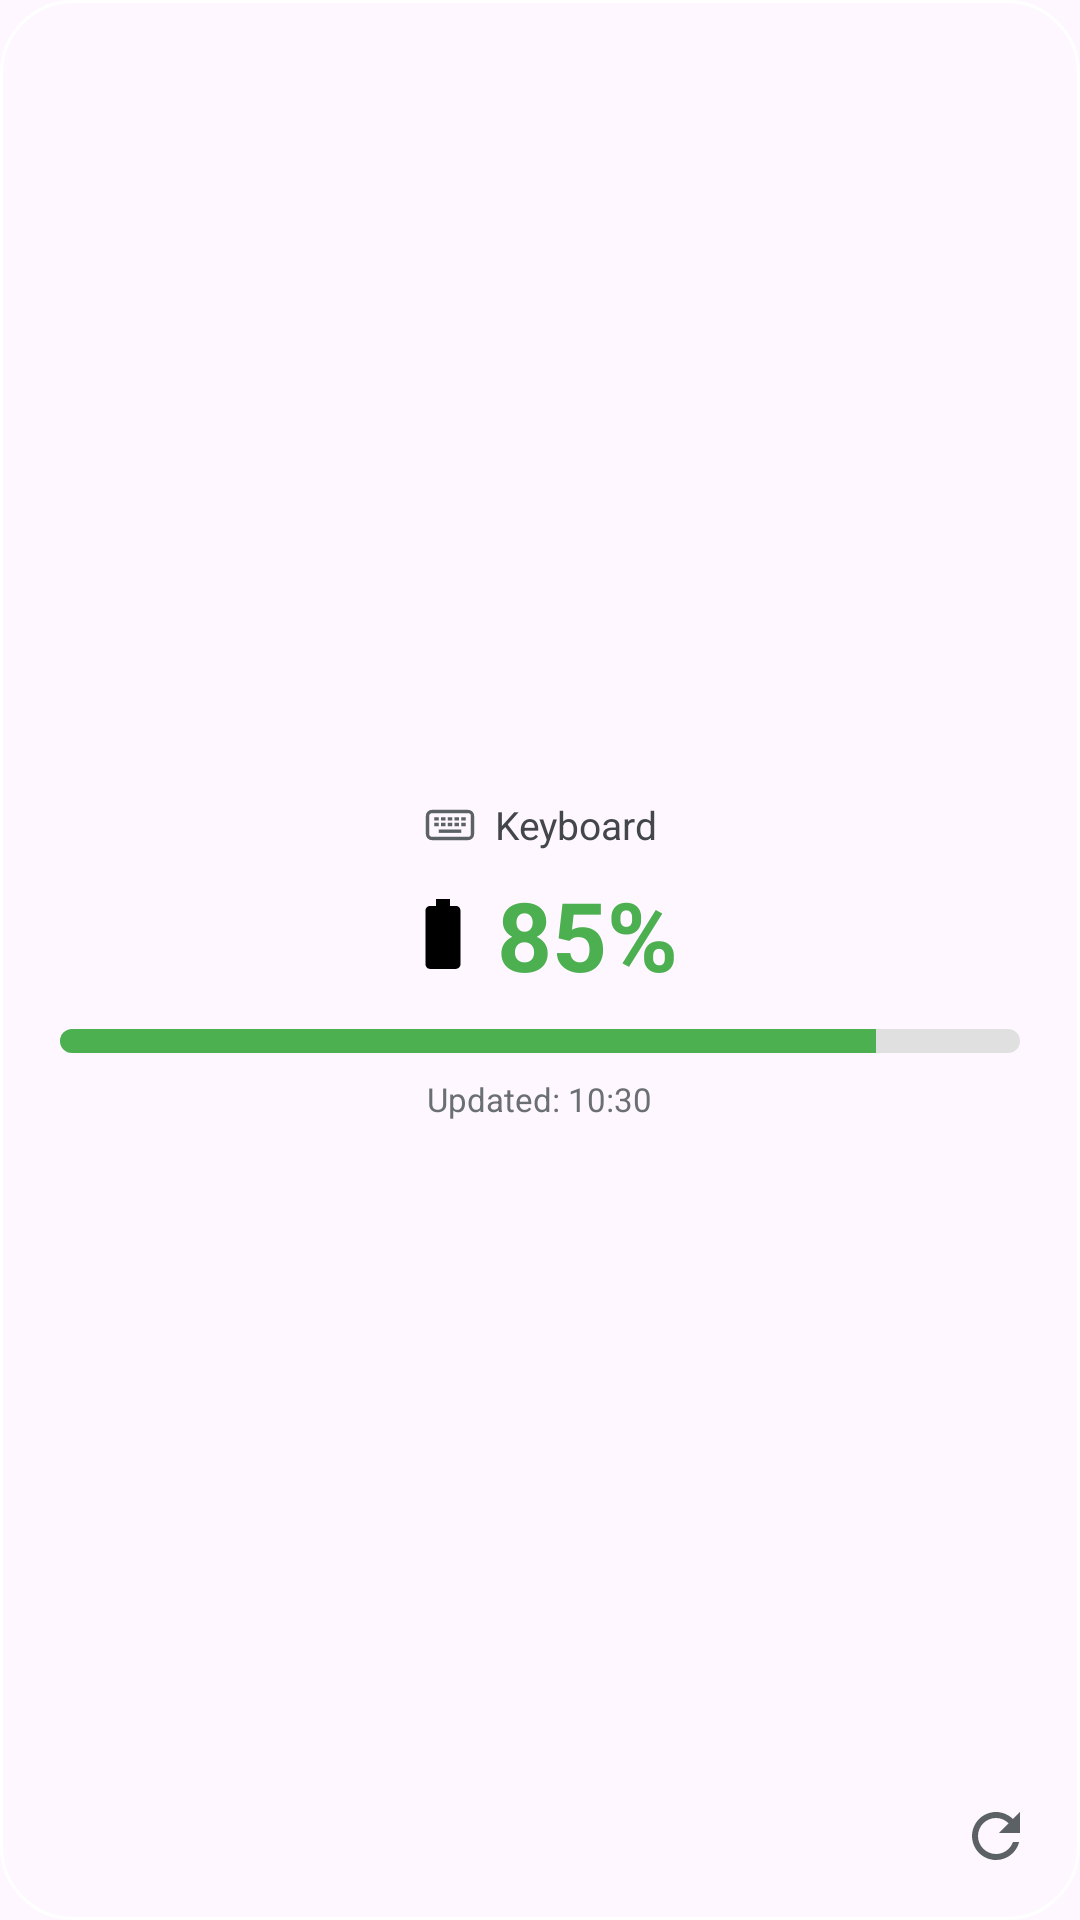

Reconstruct the res/layout file that produces this screen, plus the resources it refers to.
<!-- AndroidManifest.xml: application theme Theme.UltraNavbar -->
<!-- res/layout/widget_keyboard_battery.xml -->
<?xml version="1.0" encoding="utf-8"?>
<FrameLayout xmlns:android="http://schemas.android.com/apk/res/android"
    android:id="@+id/widgetRoot"
    android:layout_width="match_parent"
    android:layout_height="match_parent"
    android:clipChildren="false"
    android:clipToPadding="false">

    <ImageView
        android:id="@+id/imgWidgetBackgroundFill"
        android:layout_width="match_parent"
        android:layout_height="match_parent"
        android:layout_margin="-8dp"
        android:adjustViewBounds="false"
        android:contentDescription="@null"
        android:scaleType="fitXY"
        android:src="@drawable/widget_background_fill" />

    <ImageView
        android:id="@+id/imgWidgetBackgroundStroke"
        android:layout_width="match_parent"
        android:layout_height="match_parent"
        android:layout_margin="-8dp"
        android:adjustViewBounds="false"
        android:contentDescription="@null"
        android:scaleType="fitXY"
        android:src="@drawable/widget_background_stroke" />

    
    <LinearLayout
        android:layout_width="match_parent"
        android:layout_height="match_parent"
        android:orientation="vertical"
        android:gravity="center"
        android:padding="16dp">

        
        <LinearLayout
            android:layout_width="wrap_content"
            android:layout_height="wrap_content"
            android:orientation="horizontal"
            android:gravity="center_vertical">

            <ImageView
                android:id="@+id/imgKeyboard"
                android:layout_width="18dp"
                android:layout_height="18dp"
                android:src="@drawable/ic_widget_keyboard"
                android:tint="@color/widget_icon_tint"
                android:contentDescription="Keyboard" />

            <TextView
                android:id="@+id/txtKeyboardName"
                android:layout_width="wrap_content"
                android:layout_height="wrap_content"
                android:layout_marginStart="6dp"
                android:text="Keyboard"
                android:textSize="13sp"
                android:textColor="@color/widget_text_secondary"
                android:ellipsize="end"
                android:maxLines="1" />
        </LinearLayout>

        
        <LinearLayout
            android:layout_width="wrap_content"
            android:layout_height="wrap_content"
            android:orientation="horizontal"
            android:gravity="center_vertical|center_horizontal"
            android:layout_marginTop="6dp">

            <ImageView
                android:id="@+id/imgBattery"
                android:layout_width="28dp"
                android:layout_height="28dp"
                android:src="@drawable/ic_widget_battery"
                android:contentDescription="Battery" />

            <TextView
                android:id="@+id/txtBatteryLevel"
                android:layout_width="wrap_content"
                android:layout_height="wrap_content"
                android:layout_marginStart="4dp"
                android:text="85%"
                android:textSize="32sp"
                android:textStyle="bold"
                android:textColor="#4CAF50" />
        </LinearLayout>

        
        <ProgressBar
            android:id="@+id/batteryBar"
            style="@android:style/Widget.ProgressBar.Horizontal"
            android:layout_width="match_parent"
            android:layout_height="8dp"
            android:layout_marginTop="10dp"
            android:layout_marginStart="4dp"
            android:layout_marginEnd="4dp"
            android:max="100"
            android:progress="85"
            android:progressDrawable="@drawable/widget_battery_progress"
            android:background="@drawable/widget_battery_bar_bg" />

        
        <TextView
            android:id="@+id/txtLastUpdated"
            android:layout_width="wrap_content"
            android:layout_height="wrap_content"
            android:layout_marginTop="8dp"
            android:text="Updated: 10:30"
            android:textSize="11sp"
            android:textColor="@color/widget_text_tertiary" />
    </LinearLayout>

    
    <ImageView
        android:id="@+id/btnRefresh"
        android:layout_width="28dp"
        android:layout_height="28dp"
        android:layout_gravity="bottom|end"
        android:layout_margin="14dp"
        android:src="@drawable/ic_widget_refresh"
        android:tint="@color/widget_icon_tint"
        android:contentDescription="Refresh"
        android:padding="2dp" />

</FrameLayout>
<!-- resources referenced by this layout -->
<resources>
  <color name="widget_icon_tint">#FF5C6166</color>
  <color name="widget_text_secondary">#FF44474A</color>
  <color name="widget_text_tertiary">#FF6A6F73</color>
  <!-- drawable ic_widget_battery (drawable) -->
  <?xml version="1.0" encoding="utf-8"?>
  <vector xmlns:android="http://schemas.android.com/apk/res/android"
      android:width="24dp"
      android:height="24dp"
      android:viewportWidth="24"
      android:viewportHeight="24">
      
      <path
          android:fillColor="#FF000000"
          android:pathData="M15.67,4H14V2h-4v2H8.33C7.6,4 7,4.6 7,5.33v15.33C7,21.4 7.6,22 8.33,22h7.33c0.74,0 1.34,-0.6 1.34,-1.33V5.33C17,4.6 16.4,4 15.67,4z" />
  </vector>
  <!-- drawable ic_widget_keyboard (drawable) -->
  <?xml version="1.0" encoding="utf-8"?>
  <vector xmlns:android="http://schemas.android.com/apk/res/android"
      android:width="24dp"
      android:height="24dp"
      android:viewportWidth="24"
      android:viewportHeight="24"
      android:tint="#888888">
      
      
      <path
          android:fillColor="#00000000"
          android:strokeColor="#FF000000"
          android:strokeWidth="1.5"
          android:pathData="M4,6 L20,6 A2,2 0,0,1 22,8 L22,16 A2,2 0,0,1 20,18 L4,18 A2,2 0,0,1 2,16 L2,8 A2,2 0,0,1 4,6 Z" />
      
      <path
          android:fillColor="#FF000000"
          android:pathData="M5,8.5 h2 v1.5 h-2 z M8,8.5 h2 v1.5 h-2 z M11,8.5 h2 v1.5 h-2 z M14,8.5 h2 v1.5 h-2 z M17,8.5 h2 v1.5 h-2 z" />
      
      <path
          android:fillColor="#FF000000"
          android:pathData="M5,11 h2 v1.5 h-2 z M8,11 h2 v1.5 h-2 z M11,11 h2 v1.5 h-2 z M14,11 h2 v1.5 h-2 z M17,11 h2 v1.5 h-2 z" />
      
      <path
          android:fillColor="#FF000000"
          android:pathData="M7,14 h10 v1.5 h-10 z" />
  </vector>
  <!-- drawable ic_widget_refresh (drawable) -->
  <?xml version="1.0" encoding="utf-8"?>
  <vector xmlns:android="http://schemas.android.com/apk/res/android"
      android:width="24dp"
      android:height="24dp"
      android:viewportWidth="24"
      android:viewportHeight="24">
      
      <path
          android:fillColor="#FF999999"
          android:pathData="M17.65,6.35C16.2,4.9 14.21,4 12,4c-4.42,0 -7.99,3.58 -7.99,8s3.57,8 7.99,8c3.73,0 6.84,-2.55 7.73,-6h-2.08c-0.82,2.33 -3.04,4 -5.65,4 -3.31,0 -6,-2.69 -6,-6s2.69,-6 6,-6c1.66,0 3.14,0.69 4.22,1.78L13,11h7V4l-2.35,2.35z" />
  </vector>
  <!-- drawable widget_background_stroke (drawable) -->
  <?xml version="1.0" encoding="utf-8"?>
  <shape xmlns:android="http://schemas.android.com/apk/res/android"
      android:shape="rectangle">
      <solid android:color="@android:color/transparent" />
      <stroke
          android:width="1dp"
          android:color="#FFFFFFFF" />
      <corners android:radius="24dp" />
  </shape>
  <!-- drawable widget_battery_bar_bg (drawable-night) -->
  <?xml version="1.0" encoding="utf-8"?>
  <shape xmlns:android="http://schemas.android.com/apk/res/android"
      android:shape="rectangle">
      <solid android:color="@color/widget_surface_variant" />
      <corners android:radius="8dp" />
  </shape>
  <!-- drawable widget_battery_progress (drawable) -->
  <?xml version="1.0" encoding="utf-8"?>
  <layer-list xmlns:android="http://schemas.android.com/apk/res/android">
      
      <item android:id="@android:id/background">
          <shape android:shape="rectangle">
              <solid android:color="#E0E0E0" />
              <corners android:radius="8dp" />
          </shape>
      </item>
      
      <item android:id="@android:id/progress">
          <clip>
              <shape android:shape="rectangle">
                  <solid android:color="#4CAF50" />
                  <corners android:radius="8dp" />
              </shape>
          </clip>
      </item>
  </layer-list>
  <style name="Theme.UltraNavbar" parent="@style/Theme.Material3.DayNight">
          
      </style>
  <color name="widget_surface_variant">#FFDCE3E8</color>
</resources>
